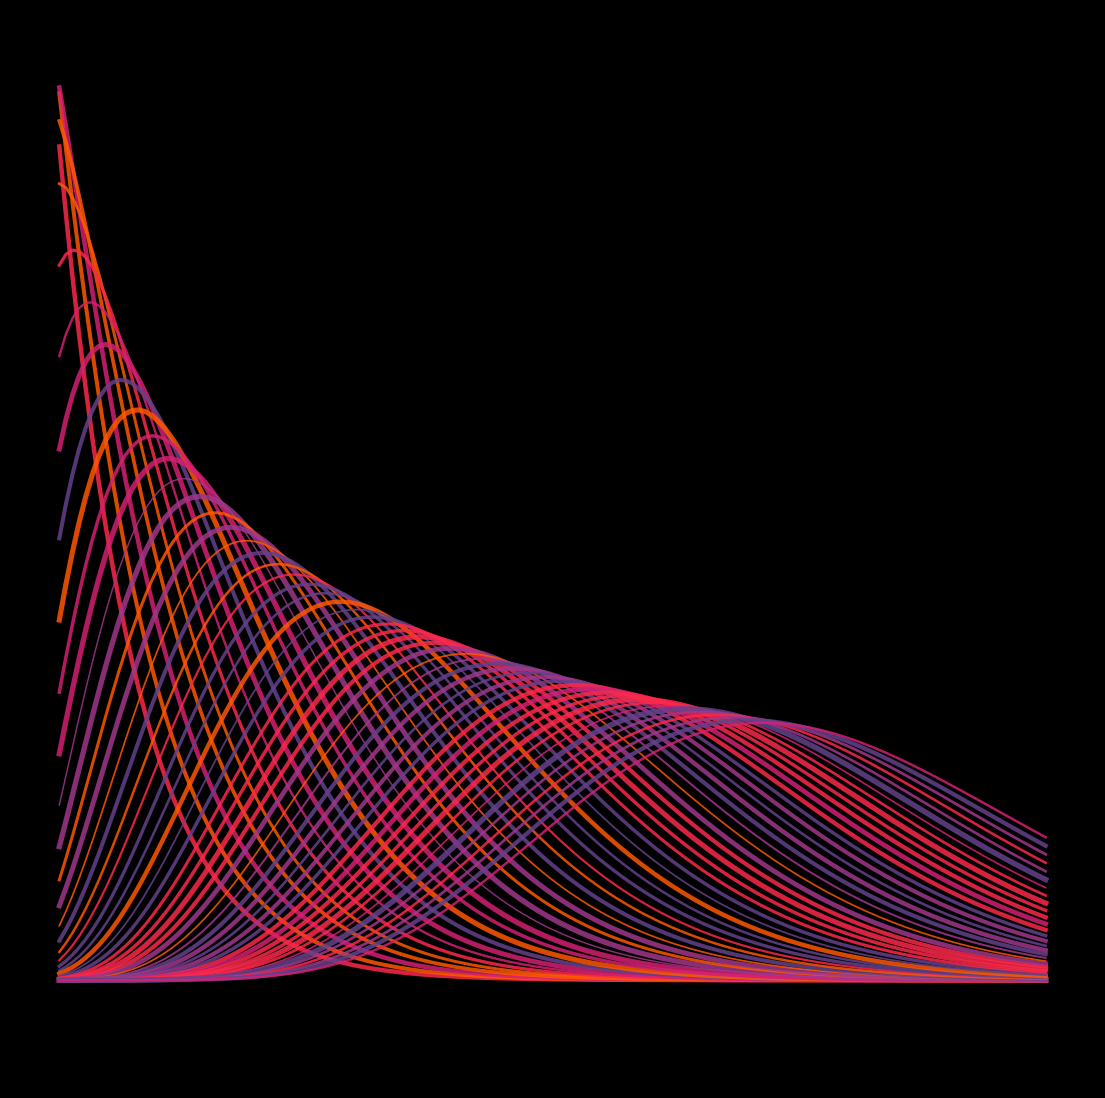

Recreate this plot in Python. (Note: this script raises an exception after producing the figure.)
import matplotlib.pylab as plt
import numpy as np
from scipy.stats import gamma

p = plt.figure(figsize=(14, 14), facecolor='black', dpi=400)
p = plt.axis('off')
colors = ['#64418b', '#a1378b', '#d42173', '#fb294b', '#ff5800']
plt.ylim(-0.05, 0.45)
for a in np.linspace(1.1, 12):
    plt.plot(
        [gamma.pdf(a=a, x=x) for x in np.linspace(1, 15, 150)],
        lw=np.random.uniform(1, 4),
        alpha=0.85,
        color=np.random.choice(colors),
    )
p = plt.savefig(
    f'C:/Users/<user>/Pictures/RandomPlots/28032020.PNG', facecolor='black'
)
